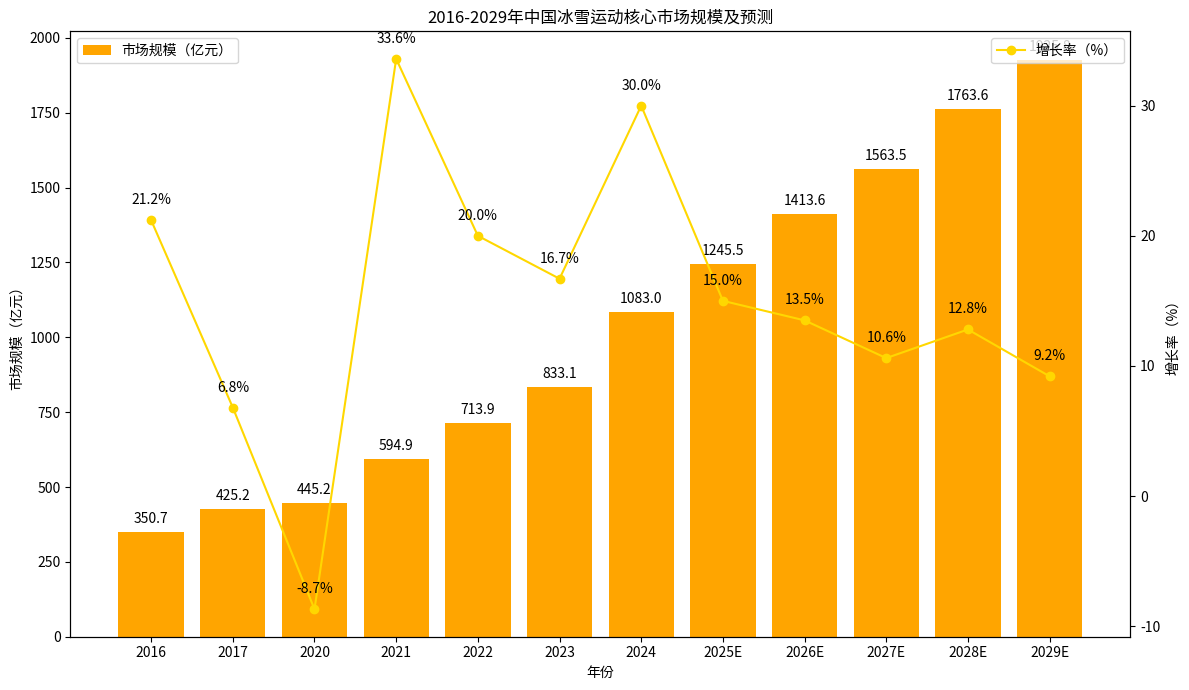

Generate this figure with matplotlib:
import matplotlib.pyplot as plt
import numpy as np

# 年份
years = ["2016", "2017", "2020", "2021", "2022", "2023", "2024", "2025E", "2026E", "2027E", "2028E", "2029E"]
# 市场规模（亿元）
market_size = [350.7, 425.2, 445.2, 594.9, 713.9, 833.1, 1083.0, 1245.5, 1413.6, 1563.5, 1763.6, 1925.8]
# 增长率（%）
growth_rate = [21.2, 6.8, -8.7, 33.6, 20.0, 16.7, 30.0, 15.0, 13.5, 10.6, 12.8, 9.2]

x = np.arange(len(years))

fig, ax1 = plt.subplots(figsize=(12, 7))

# 绘制市场规模柱状图
ax1.bar(x, market_size, color='orange', label='市场规模（亿元）')
ax1.set_ylabel('市场规模（亿元）')
ax1.set_xlabel('年份')
ax1.set_xticks(x)
ax1.set_xticklabels(years)
ax1.legend(loc='upper left')

# 创建双轴，绘制增长率折线图
ax2 = ax1.twinx()
ax2.plot(x, growth_rate, marker='o', color='gold', label='增长率（%）')
ax2.set_ylabel('增长率（%）')
ax2.legend(loc='upper right')

# 添加市场规模数值标注
for i, size in enumerate(market_size):
    ax1.text(i, size + 20, f'{size}', ha='center', va='bottom')

# 添加增长率数值标注
for i, rate in enumerate(growth_rate):
    ax2.text(i, rate + 1, f'{rate}%', ha='center', va='bottom')

plt.title('2016-2029年中国冰雪运动核心市场规模及预测')
plt.tight_layout()
plt.show()
